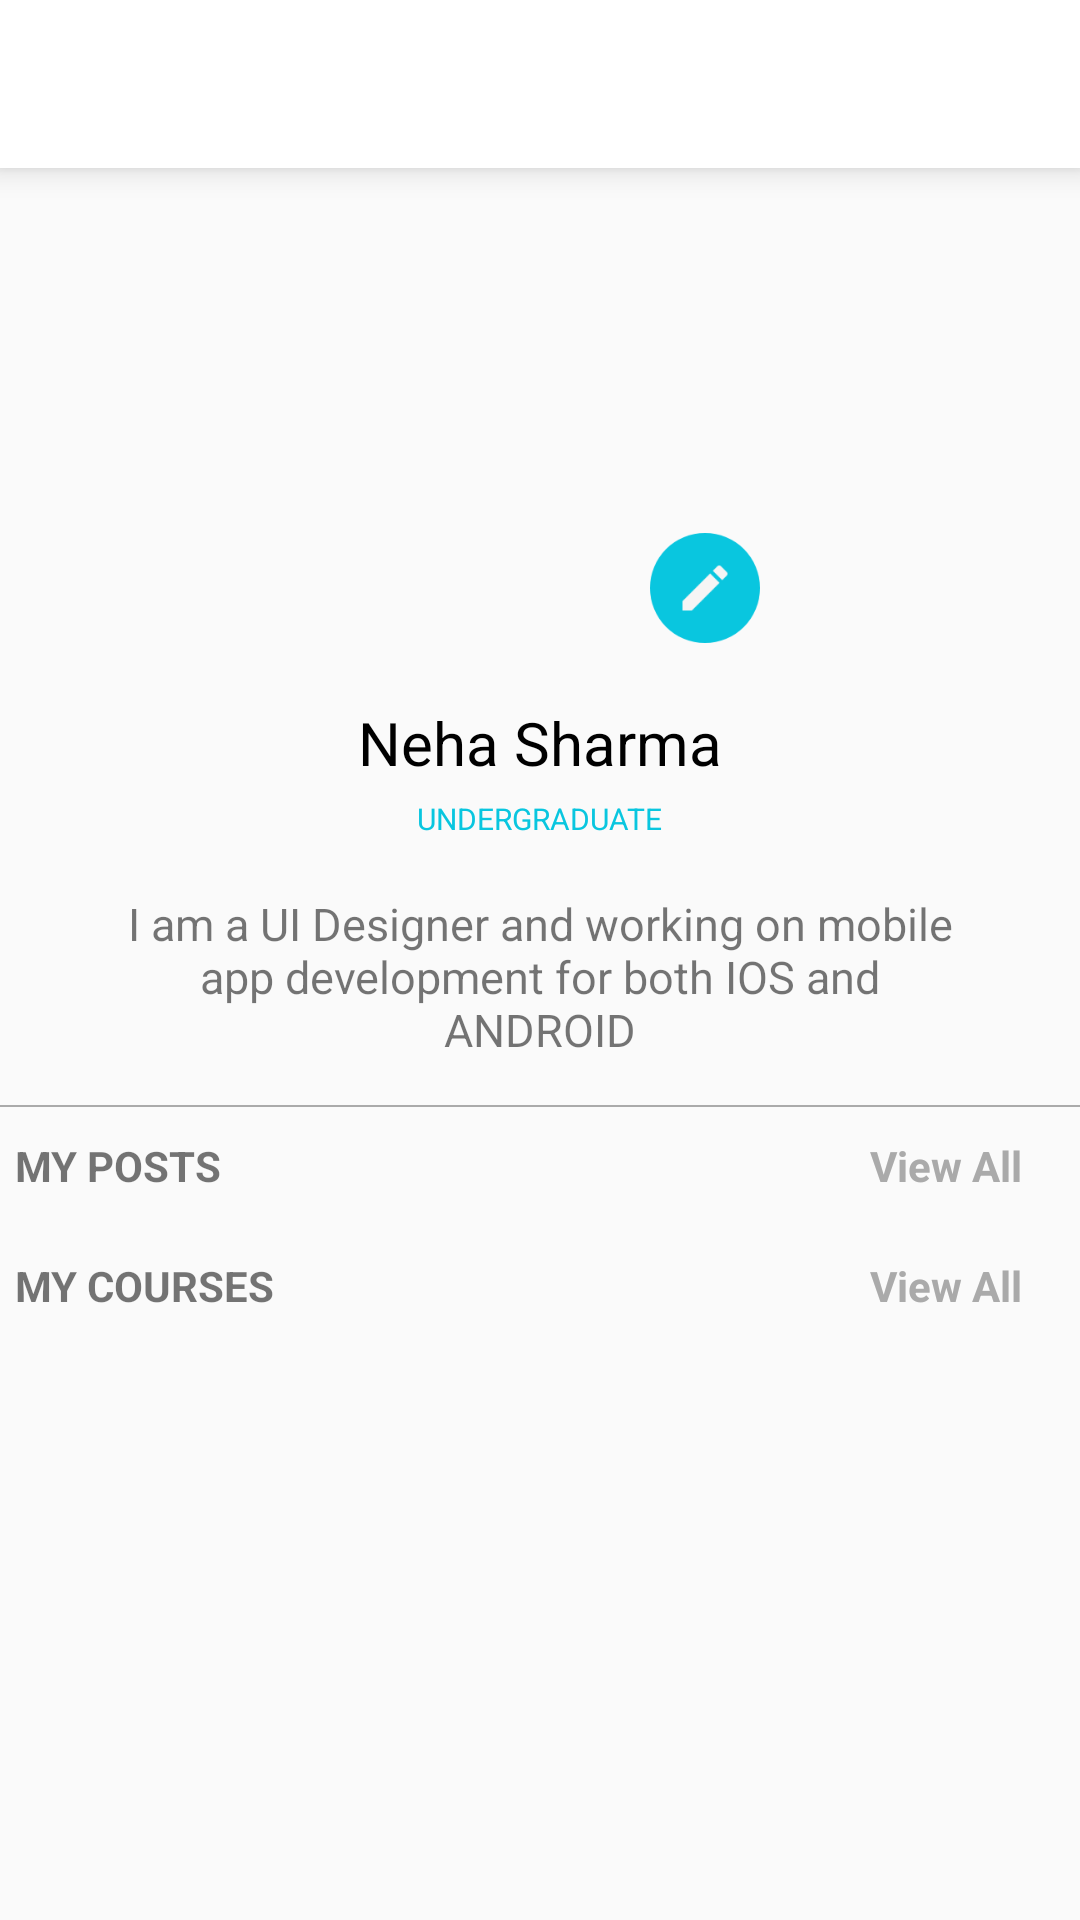

Write the Android layout XML for this screen, with the resource values it uses.
<!-- AndroidManifest.xml: application theme AppTheme -->
<!-- res/layout/fragment_try.xml -->
<?xml version="1.0" encoding="utf-8"?>
<ScrollView xmlns:android="http://schemas.android.com/apk/res/android"
    android:layout_width="fill_parent"
    android:layout_height="fill_parent"
    android:fillViewport="true"
    xmlns:app="http://schemas.android.com/apk/res-auto">
<LinearLayout
    android:layout_width="match_parent"
    android:layout_height="match_parent"
    android:orientation="vertical"
    android:theme="@style/AppTheme">
    <android.support.v7.widget.Toolbar
        android:id="@+id/toolbar"
        android:layout_width="match_parent"
        android:layout_height="?attr/actionBarSize"
        android:background="@android:color/white"
        app:contentInsetStart="0dp"
        android:elevation="6dp"
        app:layout_scrollFlags="scroll|enterAlways"
        style="@style/Widget.MyApp.ActionBar"/>
<FrameLayout
    android:layout_width="150dp"
    android:layout_height="150dp"
    android:layout_gravity="center"
    android:layout_marginTop="10dp">
        <ImageView
            android:id="@+id/image_profile"
            android:layout_width="150dp"
            android:layout_height="150dp"
            android:src="@drawable/image1"
            android:layout_gravity="bottom|center_horizontal" />
    <ImageView
        android:id="@+id/iv_camera"
        android:layout_width="40dp"
        android:layout_height="40dp"
        android:src="@drawable/ic_shortcut_create_blue"
        android:layout_gravity="bottom|right" />
</FrameLayout>
    <TextView
        android:layout_width="wrap_content"
        android:layout_height="wrap_content"
        android:layout_gravity="bottom|center_horizontal"
        android:text="Neha Sharma"
        android:layout_marginTop="18dp"
        android:textColor="@android:color/black"
        android:textSize="20sp" />
    <TextView
        android:layout_width="wrap_content"
        android:layout_height="wrap_content"
        android:layout_gravity="bottom|center_horizontal"
        android:layout_marginLeft="40dp"
        android:layout_marginRight="40dp"
        android:layout_marginTop="5dp"
        android:text="UNDERGRADUATE"
        android:textColor="@color/colorPrimary"
        android:textSize="10sp"/>
    <TextView
        android:layout_width="wrap_content"
        android:layout_height="wrap_content"
        android:layout_gravity="bottom|center_horizontal"
        android:layout_marginLeft="40dp"
        android:layout_marginRight="40dp"
        android:layout_marginTop="18dp"
        android:text="I am a UI Designer and working on mobile app development for both IOS and ANDROID"
        android:textSize="15sp"
        android:textAlignment="center" />

    <View
        android:layout_width="match_parent"
        android:layout_height="0.5dip"
        android:layout_marginTop="15dp"
        android:background="@android:color/darker_gray" />
    <LinearLayout
        android:id="@+id/linear1"
        android:layout_width="match_parent"
        android:layout_height="wrap_content"
        android:orientation="horizontal">
        <TextView
            android:layout_width="0dp"
            android:layout_height="30dp"
            android:layout_weight="3"
            android:text="MY POSTS"
            android:layout_marginTop="10dp"
            android:layout_marginLeft="5dp"
            android:textStyle="bold" />
        <TextView
            android:id="@+id/view_all1"
            android:layout_width="0dp"
            android:layout_height="30dp"
            android:gravity="center_horizontal"
            android:layout_weight="1"
            android:text="View All"
            android:layout_marginTop="10dp"
            android:textColor="@android:color/darker_gray"
            android:textStyle="bold" />
        </LinearLayout>
    <android.support.v7.widget.RecyclerView
        android:id="@+id/recyclerview1"
        android:layout_width="match_parent"
        android:layout_height="wrap_content"
        android:clipToPadding="false"
        android:scrollbars="vertical" />
    <LinearLayout
        android:id="@+id/linear2"
        android:layout_width="match_parent"
        android:layout_height="wrap_content"
        android:orientation="horizontal">
        <TextView
            android:layout_width="0dp"
            android:layout_height="30dp"
            android:layout_marginLeft="5dp"
            android:layout_weight="3"
            android:text="MY COURSES"
            android:layout_marginTop="10dp"
            android:textStyle="bold" />
        <TextView
            android:id="@+id/view_all2"
            android:layout_width="0dp"
            android:layout_height="30dp"
            android:gravity="center_horizontal"
            android:layout_weight="1"
            android:text="View All"
            android:layout_marginTop="10dp"
            android:textColor="@android:color/darker_gray"
            android:textStyle="bold" />
    </LinearLayout>
    <android.support.v7.widget.RecyclerView
        android:id="@+id/recyclerview2"
        android:layout_width="match_parent"
        android:layout_height="wrap_content"
        android:clipToPadding="false"
        android:scrollbars="vertical" />
    <View
        android:layout_width="match_parent"
        android:layout_height="0.5dip"
        android:layout_marginTop="10dp"
        android:background="@android:color/transparent" />
    <View
        android:layout_width="match_parent"
        android:layout_height="0.5dip"
        android:layout_marginTop="10dp"
        android:background="@android:color/transparent" />
    <View
        android:layout_width="match_parent"
        android:layout_height="0.5dip"
        android:layout_marginTop="10dp"
        android:background="@android:color/transparent" />
    <View
        android:layout_width="match_parent"
        android:layout_height="0.5dip"
        android:layout_marginTop="10dp"
        android:background="@android:color/transparent" />
    <View
        android:layout_width="match_parent"
        android:layout_height="0.5dip"
        android:layout_marginTop="10dp"
        android:background="@android:color/transparent" />
    <View
        android:layout_width="match_parent"
        android:layout_height="0.5dip"
        android:layout_marginTop="10dp"
        android:background="@android:color/transparent" />
    <View
        android:layout_width="match_parent"
        android:layout_height="0.5dip"
        android:layout_marginTop="10dp"
        android:background="@android:color/transparent" />
</LinearLayout>
    </ScrollView>
<!-- resources referenced by this layout -->
<resources>
  <color name="colorPrimary">#09c6df</color>
  <!-- drawable ic_shortcut_create_blue: png bitmap (drawable-hdpi, 2196 bytes) -->
  <style name="AppTheme" parent="Theme.AppCompat.Light.NoActionBar">
          
          <item name="colorPrimary">@color/colorPrimary</item>
          <item name="colorPrimaryDark">@color/colorPrimaryDark</item>
          <item name="colorAccent">@color/colorAccent</item>
          <item name="windowActionBar">false</item>
          <item name="windowNoTitle">true</item>
      </style>
  <style name="Widget.MyApp.ActionBar" parent="Widget.AppCompat.ActionBar">
          <item name="android:background">@android:color/white</item>
          <item name="theme">@style/ThemeOverlay.MyApp.ActionBar</item>
          <item name="popupTheme">@style/ThemeOverlay.AppCompat.Light</item>
      </style>
  <color name="colorPrimaryDark">#000000</color>
  <color name="colorAccent">#ff8a65</color>
  <style name="ThemeOverlay.MyApp.ActionBar" parent="ThemeOverlay.AppCompat.ActionBar">
          <item name="android:textColorPrimary">@color/colorPrimary</item>
          <item name="android:textSize">15sp</item>
  
      </style>
</resources>
